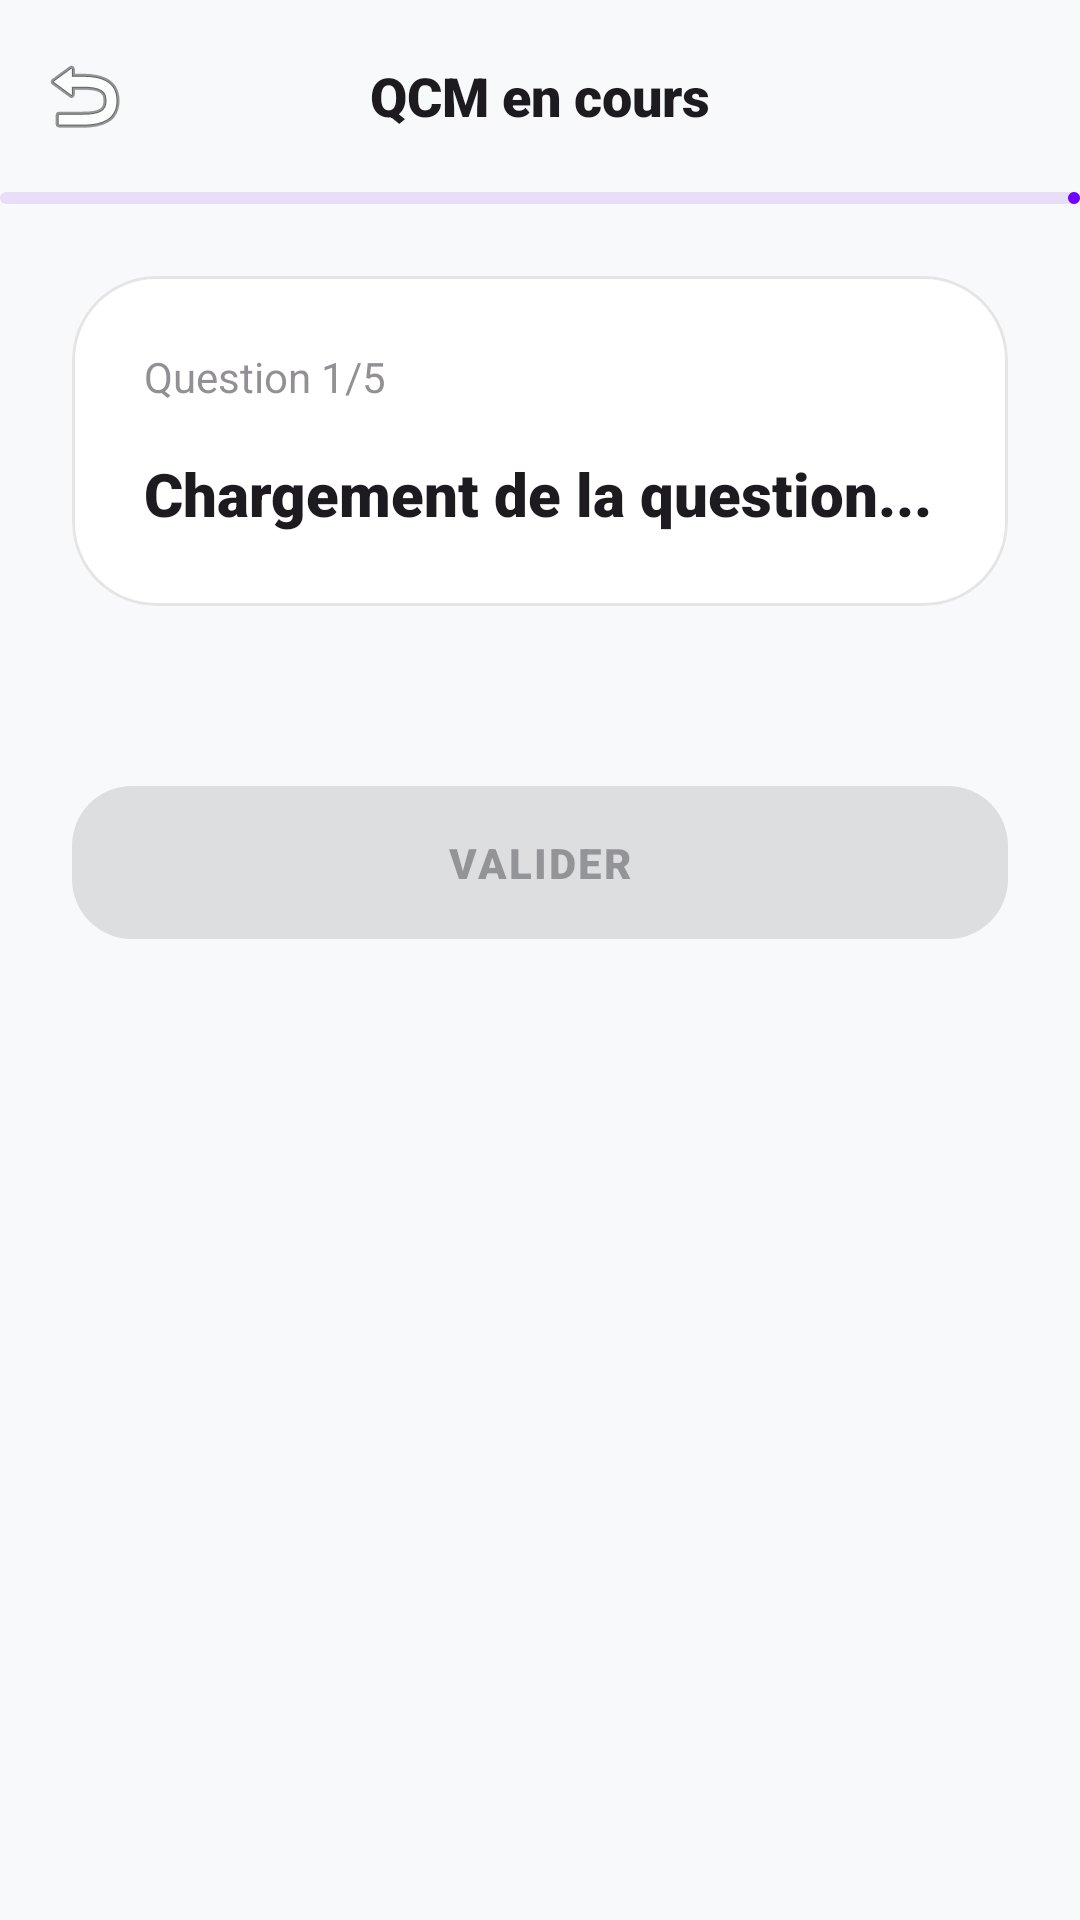

This screen was rendered from an Android layout file. Write that file and the resources it references.
<!-- AndroidManifest.xml: application theme Theme.VOSTIT -->
<!-- res/layout/activity_qcm_play.xml -->
<?xml version="1.0" encoding="utf-8"?>
<androidx.coordinatorlayout.widget.CoordinatorLayout
    xmlns:android="http://schemas.android.com/apk/res/android"
    xmlns:app="http://schemas.android.com/apk/res-auto"
    xmlns:tools="http://schemas.android.com/tools"
    android:layout_width="match_parent"
    android:layout_height="match_parent"
    android:background="?attr/android:windowBackground">

    <com.google.android.material.appbar.AppBarLayout
        android:layout_width="match_parent"
        android:layout_height="wrap_content"
        android:background="@android:color/transparent"
        app:elevation="0dp">

        <com.google.android.material.appbar.MaterialToolbar
            android:id="@+id/toolbar_play"
            android:layout_width="match_parent"
            android:layout_height="?attr/actionBarSize"
            app:navigationIcon="@android:drawable/ic_menu_revert">

            <TextView
                android:id="@+id/tv_play_title"
                android:layout_width="wrap_content"
                android:layout_height="wrap_content"
                android:layout_gravity="center"
                android:fontFamily="sans-serif-black"
                android:text="QCM en cours"
                android:textColor="?attr/colorOnSurface"
                android:textSize="18sp" />

        </com.google.android.material.appbar.MaterialToolbar>

        <com.google.android.material.progressindicator.LinearProgressIndicator
            android:id="@+id/progress_qcm"
            android:layout_width="match_parent"
            android:layout_height="wrap_content"
            app:trackThickness="4dp"
            android:progress="0" />

    </com.google.android.material.appbar.AppBarLayout>

    <androidx.core.widget.NestedScrollView
        android:layout_width="match_parent"
        android:layout_height="match_parent"
        app:layout_behavior="@string/appbar_scrolling_view_behavior">

        <LinearLayout
            android:layout_width="match_parent"
            android:layout_height="wrap_content"
            android:orientation="vertical"
            android:padding="24dp">

            <com.google.android.material.card.MaterialCardView
                style="@style/PremiumCard"
                android:layout_width="match_parent"
                android:layout_height="wrap_content"
                app:contentPadding="24dp">

                <LinearLayout
                    android:layout_width="match_parent"
                    android:layout_height="wrap_content"
                    android:orientation="vertical">

                    <TextView
                        android:id="@+id/tv_question_number"
                        android:layout_width="wrap_content"
                        android:layout_height="wrap_content"
                        android:alpha="0.6"
                        android:text="Question 1/5"
                        android:textSize="14sp" />

                    <TextView
                        android:id="@+id/tv_question_text"
                        android:layout_width="match_parent"
                        android:layout_height="wrap_content"
                        android:layout_marginTop="16dp"
                        android:fontFamily="sans-serif-black"
                        android:text="Chargement de la question..."
                        android:textColor="?attr/colorOnSurface"
                        android:textSize="20sp" />

                </LinearLayout>
            </com.google.android.material.card.MaterialCardView>

            <RadioGroup
                android:id="@+id/rg_options"
                android:layout_width="match_parent"
                android:layout_height="wrap_content"
                android:layout_marginTop="24dp"
                android:orientation="vertical" />

            <com.google.android.material.button.MaterialButton
                android:id="@+id/btn_next_question"
                style="@style/PremiumButton"
                android:layout_width="match_parent"
                android:layout_height="wrap_content"
                android:layout_marginTop="32dp"
                android:enabled="false"
                android:text="Valider" />

        </LinearLayout>
    </androidx.core.widget.NestedScrollView>

    <FrameLayout
        android:id="@+id/loading_overlay"
        android:layout_width="match_parent"
        android:layout_height="match_parent"
        android:background="#E61A1A2E"
        android:clickable="true"
        android:focusable="true"
        android:visibility="gone">

        <LinearLayout
            android:layout_width="wrap_content"
            android:layout_height="wrap_content"
            android:layout_gravity="center"
            android:gravity="center"
            android:orientation="vertical">

            <ProgressBar
                android:layout_width="64dp"
                android:layout_height="64dp" />

            <TextView
                android:id="@+id/tv_loading_message"
                android:layout_width="wrap_content"
                android:layout_height="wrap_content"
                android:layout_marginTop="24dp"
                android:fontFamily="sans-serif-black"
                android:text="Génération du QCM..."
                android:textColor="@android:color/white"
                android:textSize="18sp" />
        </LinearLayout>
    </FrameLayout>

</androidx.coordinatorlayout.widget.CoordinatorLayout>
<!-- resources referenced by this layout -->
<resources>
  <style name="PremiumButton" parent="Widget.Material3.Button">
          <item name="cornerRadius">20dp</item>
          <item name="android:paddingVertical">16dp</item>
          <item name="android:fontFamily">sans-serif-black</item>
          <item name="android:letterSpacing">0.05</item>
          <item name="android:textAllCaps">true</item>
      </style>
  <style name="PremiumCard" parent="Widget.Material3.CardView.Elevated">
          <item name="cardCornerRadius">28dp</item>
          <item name="cardElevation">0dp</item>
          <item name="strokeWidth">1dp</item>
          <item name="strokeColor">#1A000000</item>
          <item name="cardBackgroundColor">@color/surface_light</item>
      </style>
  <style name="Theme.VOSTIT" parent="Base.Theme.VOSTIT" />
  <color name="surface_light">#FFFFFF</color>
  <style name="Base.Theme.VOSTIT" parent="Theme.Material3.Light.NoActionBar">
          <item name="colorPrimary">@color/vostit_primary</item>
          <item name="colorOnPrimary">@color/white</item>
          <item name="colorSecondary">@color/vostit_secondary</item>
          <item name="colorTertiary">@color/vostit_accent</item>
          <item name="android:windowBackground">@color/bg_light</item>
          <item name="colorSurface">@color/surface_light</item>
          <item name="colorSurfaceVariant">@color/surface_variant_light</item>
          <item name="android:statusBarColor">@color/bg_light</item>
          <item name="android:windowLightStatusBar">true</item>
      </style>
  <color name="vostit_primary">#7000FF</color>
  <color name="white">#FFFFFF</color>
  <color name="vostit_secondary">#00F0FF</color>
  <color name="vostit_accent">#CCFF00</color>
  <color name="bg_light">#F8F9FA</color>
  <color name="surface_variant_light">#F1F3F5</color>
</resources>
